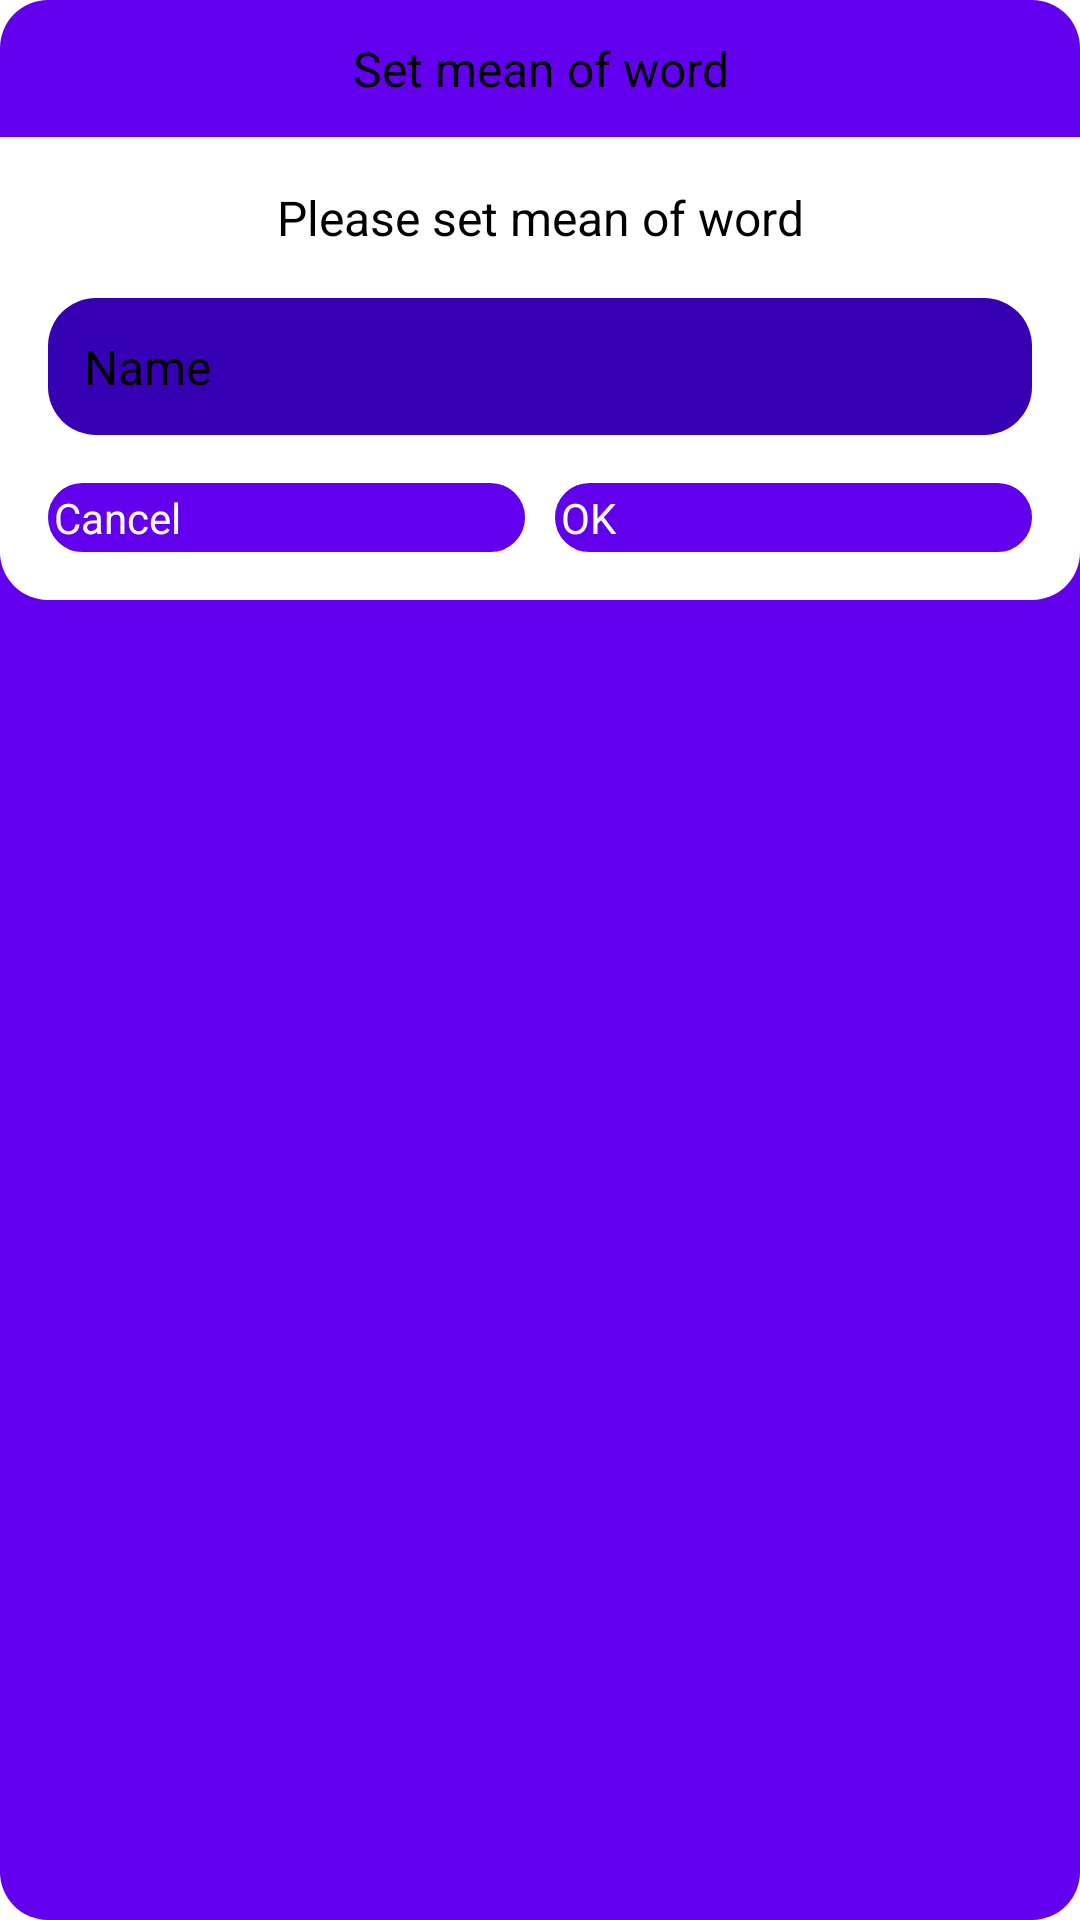

The Android layout XML behind this screen, and the referenced resources:
<!-- AndroidManifest.xml: application theme Theme.Myapptranslate1 -->
<!-- res/layout/layout_dialog_edit_userlang.xml -->
<?xml version="1.0" encoding="utf-8"?>

<LinearLayout xmlns:android="http://schemas.android.com/apk/res/android"
    xmlns:app="http://schemas.android.com/apk/res-auto"
    android:layout_width="match_parent"
    android:layout_height="wrap_content"
    android:orientation="vertical"
    android:background="@drawable/bg_purple_500_all_corners_16dp"
    android:layout_margin="16dp">

    <TextView
        android:text="@string/Set_mean_of_word"
        android:gravity="center"
        android:textSize="16sp"
        android:textColor="@color/black"
        android:padding="12dp"
        android:layout_width="match_parent"
        android:layout_height="wrap_content"/>

    <LinearLayout
        android:background="@drawable/bg_blue_bottomleft_bottomright_corners_16dp"
        android:orientation="vertical"
        android:padding="16dp"
        android:layout_width="match_parent"
        android:layout_height="wrap_content">

        <TextView
            android:layout_width="match_parent"
            android:layout_height="wrap_content"
            android:text="@string/Please_set_mean_of_word"
            android:gravity="center"
            android:textColor="@color/black"
            android:textSize="16sp"/>

        <EditText
            android:textSize="16sp"
            android:textColor="@color/black"
            android:id="@+id/edit_text_dialog"
            android:background="@drawable/bg_purple_700_all_corners_16dp"
            android:padding="12dp"
            android:layout_marginTop="16dp"
            android:maxLines="1"
            android:inputType="text"
            android:hint="Name"
            android:layout_width="match_parent"
            android:layout_height="wrap_content"/>

        <LinearLayout
            android:layout_marginTop="16dp"
            android:orientation="horizontal"
            android:layout_width="match_parent"
            android:layout_height="wrap_content">

            <Button
                android:id="@+id/btn_dialog_cancel"
                android:textColor="@color/white"
                android:textSize="14sp"
                android:layout_marginRight="5dp"
                android:background="@drawable/ripple_effect"
                android:text="Cancel"
                android:layout_weight="1"
                android:layout_width="0dp"
                android:layout_height="wrap_content"/>

            <Button
                android:id="@+id/btn_dialog_rename"
                android:textColor="@color/white"
                android:textSize="14sp"
                android:layout_marginLeft="5dp"
                android:background="@drawable/ripple_effect"
                android:text="OK"
                android:layout_weight="1"
                android:layout_width="0dp"
                android:layout_height="wrap_content"/>

        </LinearLayout>
    </LinearLayout>

</LinearLayout>
<!-- resources referenced by this layout -->
<resources>
  <color name="black">#FF000000</color>
  <color name="white">#FFFFFFFF</color>
  <!-- drawable bg_blue_bottomleft_bottomright_corners_16dp (drawable) -->
  <?xml version="1.0" encoding="utf-8"?>
  <shape xmlns:android="http://schemas.android.com/apk/res/android">
  
      <solid android:color="@color/white"/>
      <corners android:bottomLeftRadius="16dp"
          android:bottomRightRadius="16dp"
          />
  
  </shape>
  <!-- drawable bg_purple_500_all_corners_16dp (drawable) -->
  <?xml version="1.0" encoding="utf-8"?>
  <shape xmlns:android="http://schemas.android.com/apk/res/android">
  
      <solid android:color="@color/purple_500"/>
      <corners android:radius="16dp"/>
  
  </shape>
  <!-- drawable bg_purple_700_all_corners_16dp (drawable) -->
  <?xml version="1.0" encoding="utf-8"?>
  <shape xmlns:android="http://schemas.android.com/apk/res/android">
  
      <solid android:color="@color/purple_700"/>
      <corners android:topLeftRadius="16dp"
          android:topRightRadius="16dp"
          android:bottomRightRadius="16dp"
          android:bottomLeftRadius="16dp"/>
  
  
  </shape>
  <!-- drawable ripple_effect (drawable-v21) -->
  <?xml version="1.0" encoding="utf-8"?>
  <ripple xmlns:android="http://schemas.android.com/apk/res/android"
       android:color="@color/purple_700">
  
      <item>
          <shape android:shape="rectangle">
              <solid android:color="@color/purple_500"/>
  
              <stroke android:width="2dp"
                  android:color="@color/purple_500"/>
  
              <padding android:left="2dp"
                  android:top="2dp"
                  android:right="2dp"
                  android:bottom="2dp"/>
  
              <corners android:radius="12dp" />
          </shape>
      </item>
  
  </ripple>
  <string name="Please_set_mean_of_word">Please set mean of word</string>
  <string name="Set_mean_of_word">Set mean of word</string>
  <style name="Theme.Myapptranslate1" parent="Theme.MaterialComponents.DayNight.DarkActionBar">
          
          <item name="colorPrimary">@color/purple_200</item>
          <item name="colorPrimaryVariant">@color/purple_700</item>
          <item name="colorOnPrimary">@color/black</item>
          
          <item name="colorSecondary">@color/teal_200</item>
          <item name="colorSecondaryVariant">@color/teal_200</item>
          <item name="colorOnSecondary">@color/black</item>
          
          <item name="android:statusBarColor" tools:targetApi="l">?attr/colorPrimaryVariant</item>
          
      </style>
  <color name="purple_500">#FF6200EE</color>
  <color name="purple_700">#FF3700B3</color>
  <color name="purple_200">#FFBB86FC</color>
  <color name="teal_200">#FF03DAC5</color>
</resources>
